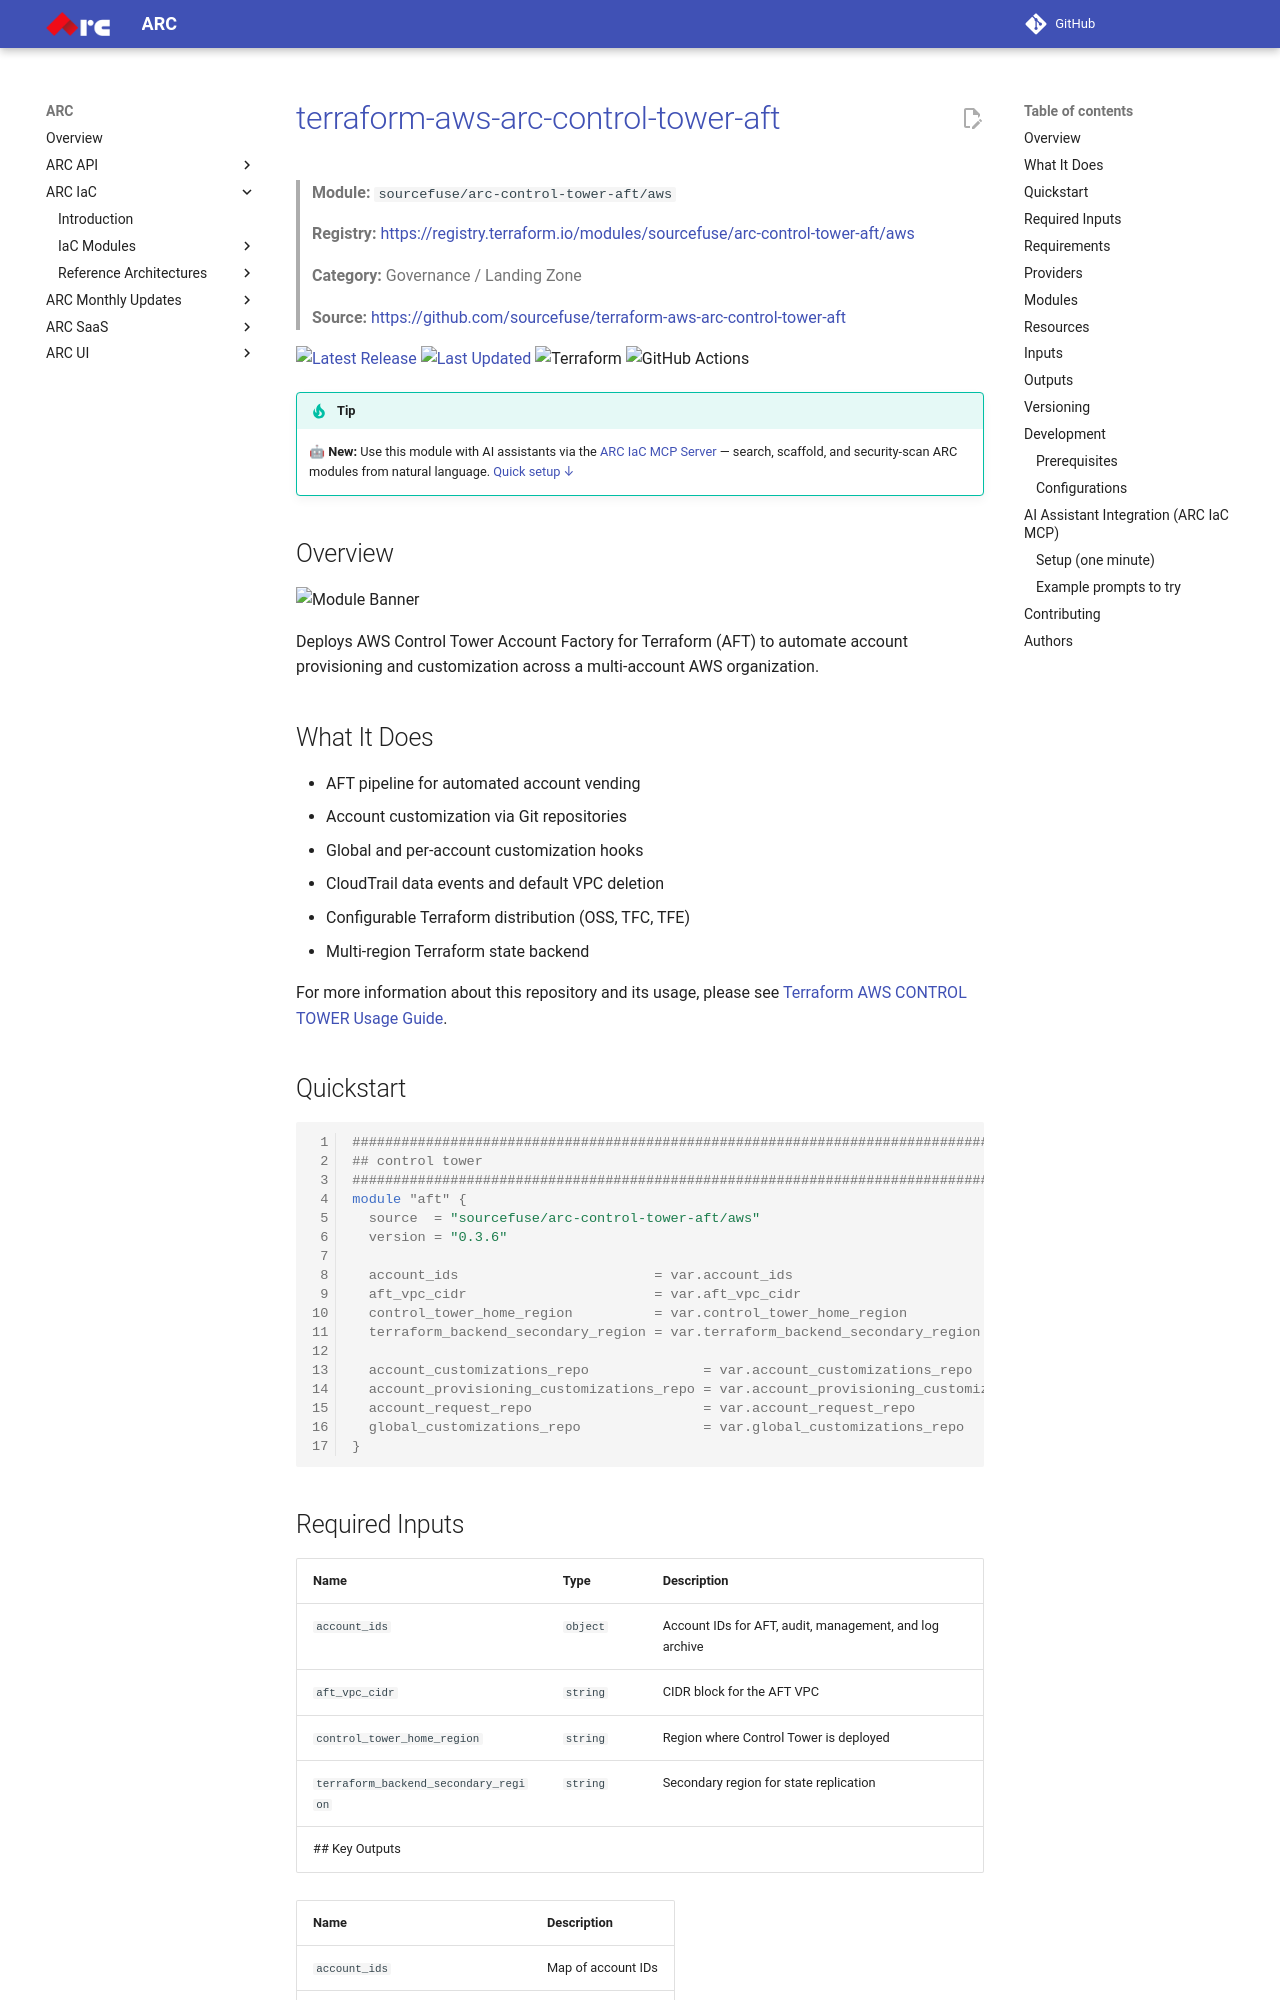

repository: sourcefuse/arc-docs · page: arc-iac-docs/modules/terraform-aws-refarch-control-tower-aft/index.html · generator: mkdocs



# [terraform-aws-arc-control-tower-aft](https://github.com/sourcefuse/terraform-aws-arc-control-tower-aft)

> **Module:** `sourcefuse/arc-control-tower-aft/aws`

> **Registry:** [https://registry.terraform.io/modules/sourcefuse/arc-control-tower-aft/aws](https://registry.terraform.io/modules/sourcefuse/arc-control-tower-aft/aws)

> **Category:** Governance / Landing Zone


> **Source:** [https://github.com/sourcefuse/terraform-aws-arc-control-tower-aft](https://github.com/sourcefuse/terraform-aws-arc-control-tower-aft)

[![Latest Release](https://img.shields.io/github/release/sourcefuse/terraform-aws-arc-control-tower-aft.svg?style=for-the-badge)](https://github.com/sourcefuse/terraform-aws-arc-control-tower-aft/releases/latest)
[![Last Updated](https://img.shields.io/github/last-commit/sourcefuse/terraform-aws-arc-control-tower-aft.svg?style=for-the-badge)](https://github.com/sourcefuse/terraform-aws-arc-control-tower-aft/commits)
![Terraform](https://img.shields.io/badge/terraform-%235835CC.svg?style=for-the-badge&logo=terraform&logoColor=white)
![GitHub Actions](https://img.shields.io/badge/github%20actions-%232671E5.svg?style=for-the-badge&logo=githubactions&logoColor=white)

> [!TIP]
> 🤖 **New:** Use this module with AI assistants via the [ARC IaC MCP Server](https://github.com/sourcefuse/arc-iac-mcp) — search, scaffold, and security-scan ARC modules from natural language. [Quick setup ↓](#ai-assistant-integration-arc-iac-mcp)

## Overview

![Module Banner](./static/arc_landing_zone.png)

Deploys AWS Control Tower Account Factory for Terraform (AFT) to automate account provisioning and customization across a multi-account AWS organization.

## What It Does

- AFT pipeline for automated account vending
- Account customization via Git repositories
- Global and per-account customization hooks
- CloudTrail data events and default VPC deletion
- Configurable Terraform distribution (OSS, TFC, TFE)
- Multi-region Terraform state backend

For more information about this repository and its usage, please see [Terraform AWS CONTROL TOWER Usage Guide](https://github.com/sourcefuse/terraform-aws-arc-control-tower-aft/blob/main/docs/module-usage-guide/README.md).

## Quickstart

```hcl
################################################################################
## control tower
################################################################################
module "aft" {
  source  = "sourcefuse/arc-control-tower-aft/aws"
  version = "0.3.6"

  account_ids                        = var.account_ids
  aft_vpc_cidr                       = var.aft_vpc_cidr
  control_tower_home_region          = var.control_tower_home_region
  terraform_backend_secondary_region = var.terraform_backend_secondary_region

  account_customizations_repo              = var.account_customizations_repo
  account_provisioning_customizations_repo = var.account_provisioning_customizations_repo
  account_request_repo                     = var.account_request_repo
  global_customizations_repo               = var.global_customizations_repo
}
```

## Required Inputs

| Name | Type | Description |
|------|------|-------------|
| `account_ids` | `object` | Account IDs for AFT, audit, management, and log archive |
| `aft_vpc_cidr` | `string` | CIDR block for the AFT VPC |
| `control_tower_home_region` | `string` | Region where Control Tower is deployed |
| `terraform_backend_secondary_region` | `string` | Secondary region for state replication |
## Key Outputs

| Name | Description |
|------|-------------|
| `account_ids` | Map of account IDs |
| `aft_vpc_cidr` | AFT VPC CIDR |
